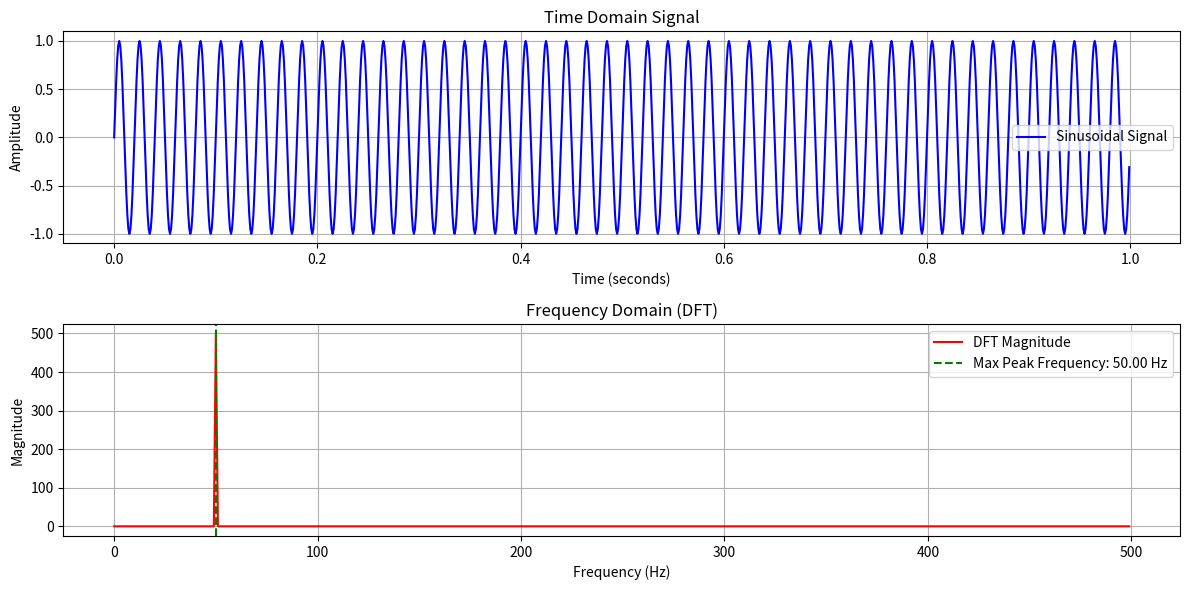

This chart was generated by the following Python code:
import numpy as np
import matplotlib.pyplot as plt

# Generate a sinusoidal signal
sampling_rate = 1000  # Hz
duration = 1  # seconds
frequency = 50  # Hz
amplitude = 1

# Time array
t = np.linspace(0, duration, int(sampling_rate * duration), endpoint=False)
# Sinusoidal signal
signal = amplitude * np.sin(2 * np.pi * frequency * t)

# Calculate the DFT
dft = np.fft.fft(signal)
# Frequency bins
frequencies = np.fft.fftfreq(len(signal), 1/sampling_rate)

# Find the maximum peak
max_peak_idx = np.argmax(np.abs(dft))
max_peak_freq = frequencies[max_peak_idx]

# Plotting the signal
plt.figure(figsize=(12, 6))

# Time-domain plot
plt.subplot(2, 1, 1)
plt.plot(t, signal, label='Sinusoidal Signal', color='b')
plt.title('Time Domain Signal')
plt.xlabel('Time (seconds)')
plt.ylabel('Amplitude')
plt.grid()
plt.legend()

# Frequency-domain plot
plt.subplot(2, 1, 2)
plt.plot(frequencies[:len(frequencies)//2], np.abs(dft)[:len(dft)//2], label='DFT Magnitude', color='r')
plt.axvline(x=max_peak_freq, color='g', linestyle='--', label=f'Max Peak Frequency: {max_peak_freq:.2f} Hz')
plt.title('Frequency Domain (DFT)')
plt.xlabel('Frequency (Hz)')
plt.ylabel('Magnitude')
plt.grid()
plt.legend()

# Show plots
plt.tight_layout()
plt.show()

print(f"Maximum peak frequency: {max_peak_freq:.2f} Hz")
